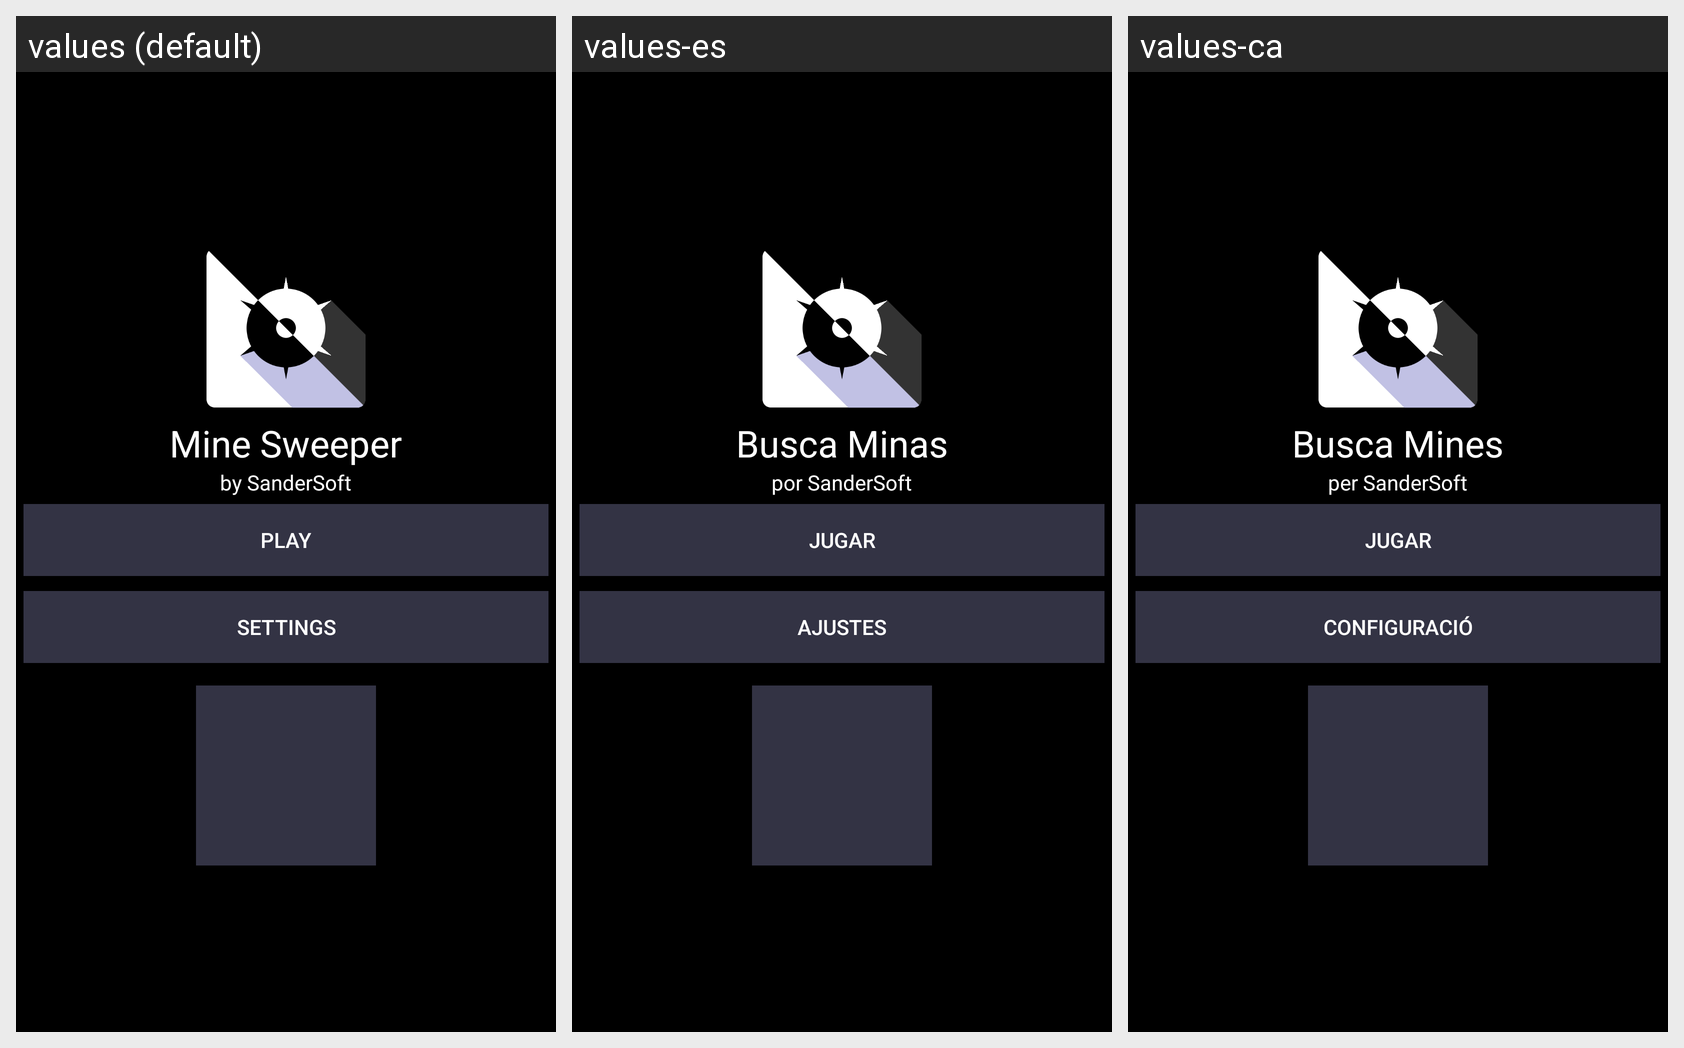

Locale-by-locale string values for the Android screen shown in this grid:
Android screen res/layout/layout_main_menu.xml rendered under 3 locales, left to right: values (default), values-es, values-ca. Device: Nexus 5 (rendered at 1080×1920; each locale shown at half size, 540×960, under a caption strip naming it); theme AppTheme.
Strings drawn on this screen, with the default value and each locale's value (text and hints the layout hard-codes, and strings that could not be matched under every locale, appear in the picture but are not listed):

app_name
  values: Mine Sweeper
  values-es: Busca Minas
  values-ca: Busca Mines

app_name_by
  values: by SanderSoft
  values-es: por SanderSoft
  values-ca: per SanderSoft

play
  values: Play
  values-es: Jugar
  values-ca: Jugar

settings
  values: Settings
  values-es: Ajustes
  values-ca: Configuració
